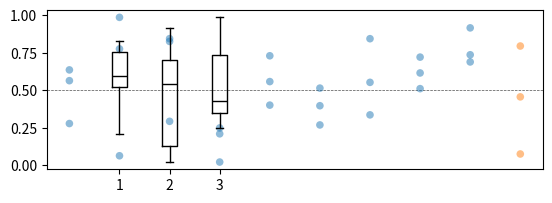

The script that saved this image:
import matplotlib.pyplot as plt
import numpy as np


def box_plot(data, xlabel=None, ylabel=None, fig=None):

    if fig is None:
        fig = plt.figure()
        ax = fig.add_subplot(111)
    # n = len(results.keys())
    #
    # tick_labels = [
    #     "Loss\nvs\ngains", "Diff. $x +$\nSame $p$", "Diff. $x -$\nSame $p$",
    #     "Diff. $p$\nSame $x +$", "Diff. $p$\nSame $x -$"]

    n = len(data)
    colors = ['C0' for _ in range(n - 1)] + ['C1']
    # positions = list(range(len(data[0])))

    y_scatter = data.flatten()
    x_scatter = np.repeat(range(n), len(data[0]))
    colors_scatter = np.array([colors[i] for i in x_scatter])

    fontsize = 10

    ax.scatter(x_scatter, y_scatter, c=colors_scatter, s=30, alpha=0.5, linewidth=0.0, zorder=1)

    ax.axhline(0.5, linestyle='--', color='0.3', zorder=-10, linewidth=0.5)

    # ax.set_yticks(np.arange(0.4, 1.1, 0.2))

    # ax.tick_params(axis='both', labelsize=fontsize)

    # [redacted]
    # ax.set_xlabel("Control type", fontsize=fontsize)
    ax.set_ylabel(ylabel, fontsize=fontsize)

    # ax.set_ylim(0.35, 1.02)

    # Boxplot
    bp = ax.boxplot(data, showfliers=False, zorder=2)

    for e in ['boxes', 'caps', 'whiskers', 'medians']:  # Warning: only one box, but several whiskers by plot
        for b, c in zip(bp[e], colors):
            b.set(color='black')
            # b.set_alpha(1)

    ax.set_aspect(3)


def main():

    y = np.random.random((10, 3))
    box_plot(y)
    plt.show()


if __name__ == '__main__':
    main()
